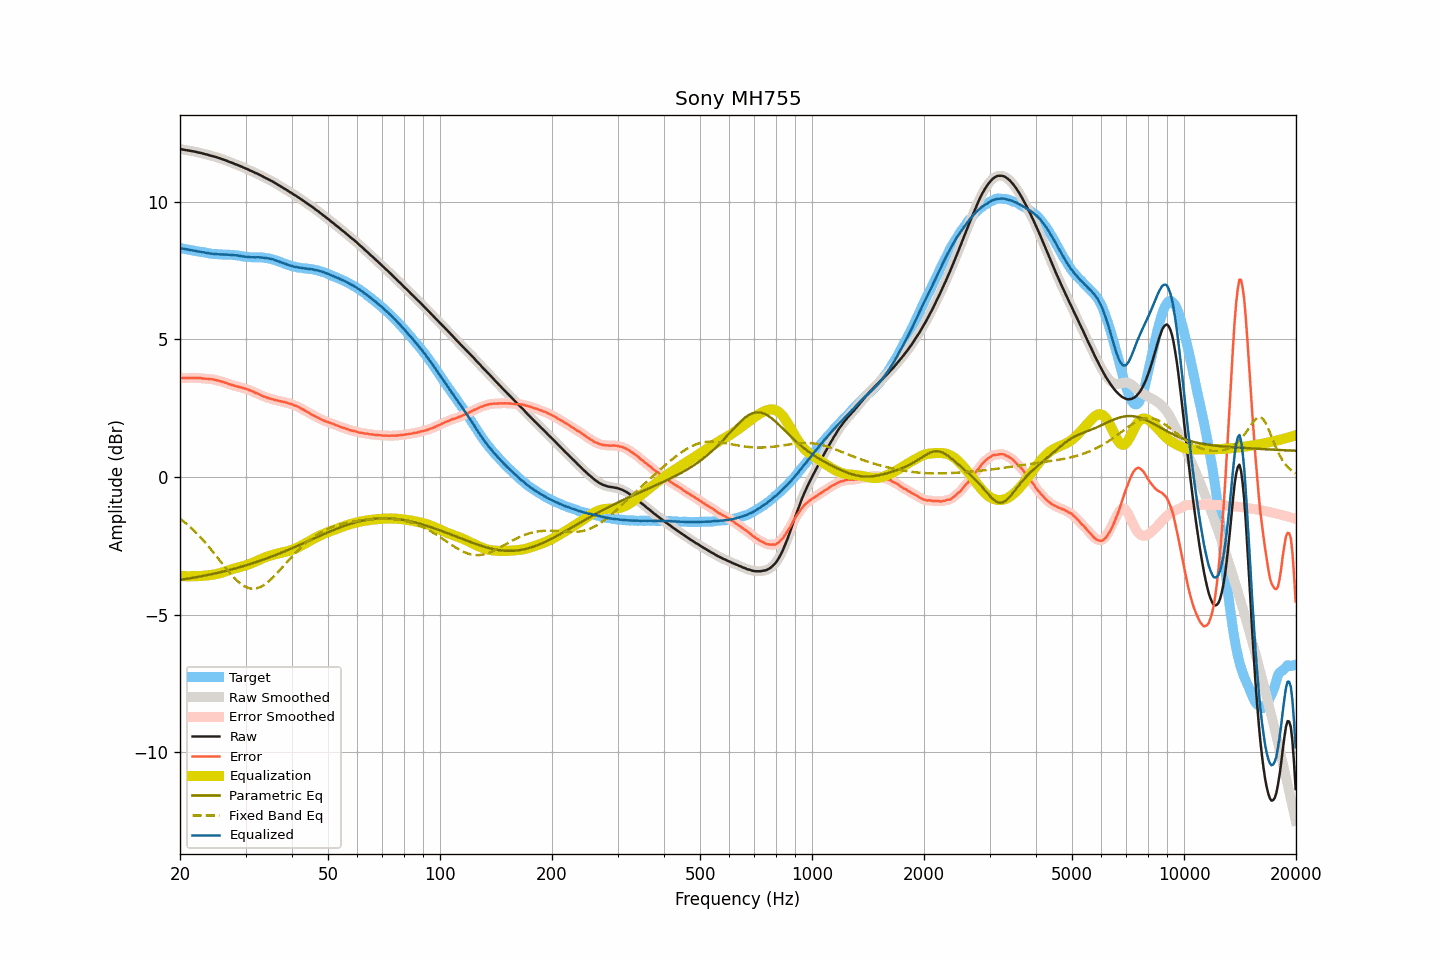

Source data for this figure (header and first rows):
frequency, raw, smoothed, error, error_smoothed, equalization, parametric_eq, fixed_band_eq, equalized_raw, equalized_smoothed, target
20.00, 11.92, 11.92, 3.60, 3.60, -3.60, -3.73, -1.51, 8.32, 8.32, 8.32
20.20, 11.90, 11.90, 3.60, 3.60, -3.60, -3.72, -1.55, 8.30, 8.31, 8.31
20.40, 11.89, 11.89, 3.60, 3.60, -3.60, -3.71, -1.60, 8.29, 8.29, 8.30
20.61, 11.88, 11.88, 3.60, 3.60, -3.60, -3.70, -1.65, 8.28, 8.28, 8.28
20.81, 11.87, 11.87, 3.60, 3.60, -3.60, -3.70, -1.69, 8.27, 8.27, 8.27
21.02, 11.86, 11.86, 3.60, 3.60, -3.60, -3.69, -1.74, 8.26, 8.26, 8.26
21.23, 11.85, 11.85, 3.60, 3.60, -3.60, -3.68, -1.80, 8.25, 8.25, 8.25
21.44, 11.84, 11.84, 3.60, 3.60, -3.60, -3.67, -1.85, 8.24, 8.24, 8.24
21.66, 11.83, 11.83, 3.60, 3.60, -3.60, -3.66, -1.90, 8.23, 8.23, 8.23
21.87, 11.82, 11.82, 3.60, 3.60, -3.60, -3.65, -1.96, 8.22, 8.22, 8.22
22.09, 11.81, 11.81, 3.60, 3.60, -3.60, -3.64, -2.02, 8.21, 8.21, 8.21
22.31, 11.79, 11.80, 3.59, 3.60, -3.60, -3.63, -2.08, 8.19, 8.20, 8.20
22.54, 11.78, 11.78, 3.60, 3.60, -3.59, -3.61, -2.14, 8.19, 8.19, 8.19
22.76, 11.77, 11.77, 3.60, 3.59, -3.59, -3.60, -2.20, 8.18, 8.18, 8.17
22.99, 11.75, 11.75, 3.58, 3.58, -3.59, -3.59, -2.27, 8.17, 8.17, 8.17
23.22, 11.74, 11.74, 3.58, 3.58, -3.58, -3.58, -2.33, 8.16, 8.16, 8.16
23.45, 11.72, 11.72, 3.57, 3.57, -3.58, -3.57, -2.40, 8.15, 8.15, 8.15
23.69, 11.71, 11.71, 3.57, 3.57, -3.57, -3.56, -2.47, 8.14, 8.14, 8.14
23.92, 11.69, 11.69, 3.56, 3.56, -3.56, -3.55, -2.54, 8.13, 8.13, 8.13
24.16, 11.67, 11.67, 3.55, 3.56, -3.56, -3.53, -2.61, 8.11, 8.12, 8.12
24.40, 11.66, 11.66, 3.56, 3.55, -3.55, -3.52, -2.68, 8.11, 8.11, 8.11
24.65, 11.64, 11.64, 3.54, 3.54, -3.54, -3.51, -2.75, 8.10, 8.11, 8.10
24.89, 11.63, 11.63, 3.53, 3.53, -3.53, -3.50, -2.82, 8.10, 8.10, 8.10
25.14, 11.61, 11.61, 3.51, 3.51, -3.52, -3.48, -2.90, 8.10, 8.10, 8.10
25.39, 11.59, 11.59, 3.50, 3.50, -3.50, -3.47, -2.97, 8.09, 8.09, 8.09
25.65, 11.57, 11.57, 3.48, 3.48, -3.48, -3.46, -3.05, 8.09, 8.09, 8.09
25.91, 11.55, 11.55, 3.47, 3.47, -3.47, -3.44, -3.12, 8.09, 8.08, 8.08
26.16, 11.53, 11.53, 3.45, 3.45, -3.45, -3.43, -3.20, 8.08, 8.08, 8.08
26.43, 11.51, 11.51, 3.43, 3.43, -3.43, -3.41, -3.27, 8.08, 8.08, 8.08
26.69, 11.49, 11.49, 3.41, 3.41, -3.41, -3.40, -3.34, 8.08, 8.08, 8.08
26.96, 11.46, 11.47, 3.39, 3.39, -3.39, -3.38, -3.41, 8.07, 8.08, 8.08
27.23, 11.44, 11.44, 3.37, 3.37, -3.37, -3.37, -3.48, 8.07, 8.07, 8.07
27.50, 11.42, 11.42, 3.35, 3.35, -3.35, -3.35, -3.55, 8.07, 8.07, 8.07
27.77, 11.40, 11.40, 3.33, 3.33, -3.33, -3.34, -3.61, 8.07, 8.07, 8.07
28.05, 11.37, 11.38, 3.31, 3.32, -3.32, -3.32, -3.68, 8.06, 8.06, 8.06
28.33, 11.35, 11.35, 3.30, 3.30, -3.30, -3.31, -3.73, 8.05, 8.05, 8.05
28.62, 11.33, 11.33, 3.29, 3.28, -3.28, -3.29, -3.79, 8.05, 8.04, 8.04
28.90, 11.30, 11.30, 3.26, 3.27, -3.27, -3.27, -3.84, 8.03, 8.04, 8.04
29.19, 11.28, 11.28, 3.26, 3.25, -3.25, -3.26, -3.88, 8.03, 8.03, 8.03
29.48, 11.25, 11.25, 3.24, 3.24, -3.24, -3.24, -3.92, 8.01, 8.02, 8.01
29.78, 11.23, 11.23, 3.22, 3.22, -3.22, -3.22, -3.96, 8.01, 8.01, 8.01
30.08, 11.20, 11.20, 3.21, 3.21, -3.20, -3.21, -3.99, 8.00, 8.00, 8.00
30.38, 11.18, 11.18, 3.19, 3.18, -3.18, -3.19, -4.02, 8.00, 7.99, 7.99
30.68, 11.15, 11.15, 3.16, 3.16, -3.16, -3.17, -4.03, 7.99, 7.99, 7.99
30.99, 11.12, 11.13, 3.14, 3.14, -3.14, -3.15, -4.05, 7.98, 7.99, 7.99
31.30, 11.10, 11.10, 3.12, 3.11, -3.12, -3.13, -4.05, 7.99, 7.98, 7.98
31.61, 11.07, 11.07, 3.09, 3.09, -3.09, -3.11, -4.05, 7.98, 7.98, 7.98
31.93, 11.04, 11.05, 3.06, 3.07, -3.06, -3.09, -4.04, 7.98, 7.98, 7.98
32.24, 11.02, 11.02, 3.04, 3.04, -3.04, -3.07, -4.03, 7.98, 7.98, 7.98
32.57, 10.99, 10.99, 3.02, 3.01, -3.01, -3.05, -4.01, 7.98, 7.98, 7.98
32.89, 10.96, 10.96, 2.98, 2.98, -2.98, -3.03, -3.99, 7.98, 7.98, 7.98
33.22, 10.93, 10.93, 2.95, 2.96, -2.96, -3.01, -3.96, 7.97, 7.97, 7.98
33.55, 10.90, 10.90, 2.93, 2.93, -2.93, -2.99, -3.93, 7.97, 7.97, 7.97
33.89, 10.87, 10.87, 2.92, 2.91, -2.91, -2.97, -3.88, 7.96, 7.96, 7.96
34.23, 10.84, 10.84, 2.89, 2.89, -2.89, -2.95, -3.84, 7.95, 7.95, 7.95
34.57, 10.81, 10.81, 2.87, 2.87, -2.87, -2.93, -3.79, 7.94, 7.94, 7.95
34.92, 10.78, 10.78, 2.85, 2.85, -2.85, -2.91, -3.74, 7.93, 7.93, 7.93
35.27, 10.75, 10.75, 2.84, 2.84, -2.83, -2.88, -3.69, 7.92, 7.92, 7.91
35.62, 10.72, 10.72, 2.82, 2.82, -2.82, -2.86, -3.63, 7.90, 7.90, 7.90
35.97, 10.68, 10.68, 2.80, 2.80, -2.80, -2.84, -3.57, 7.88, 7.88, 7.88
... 635 more rows
